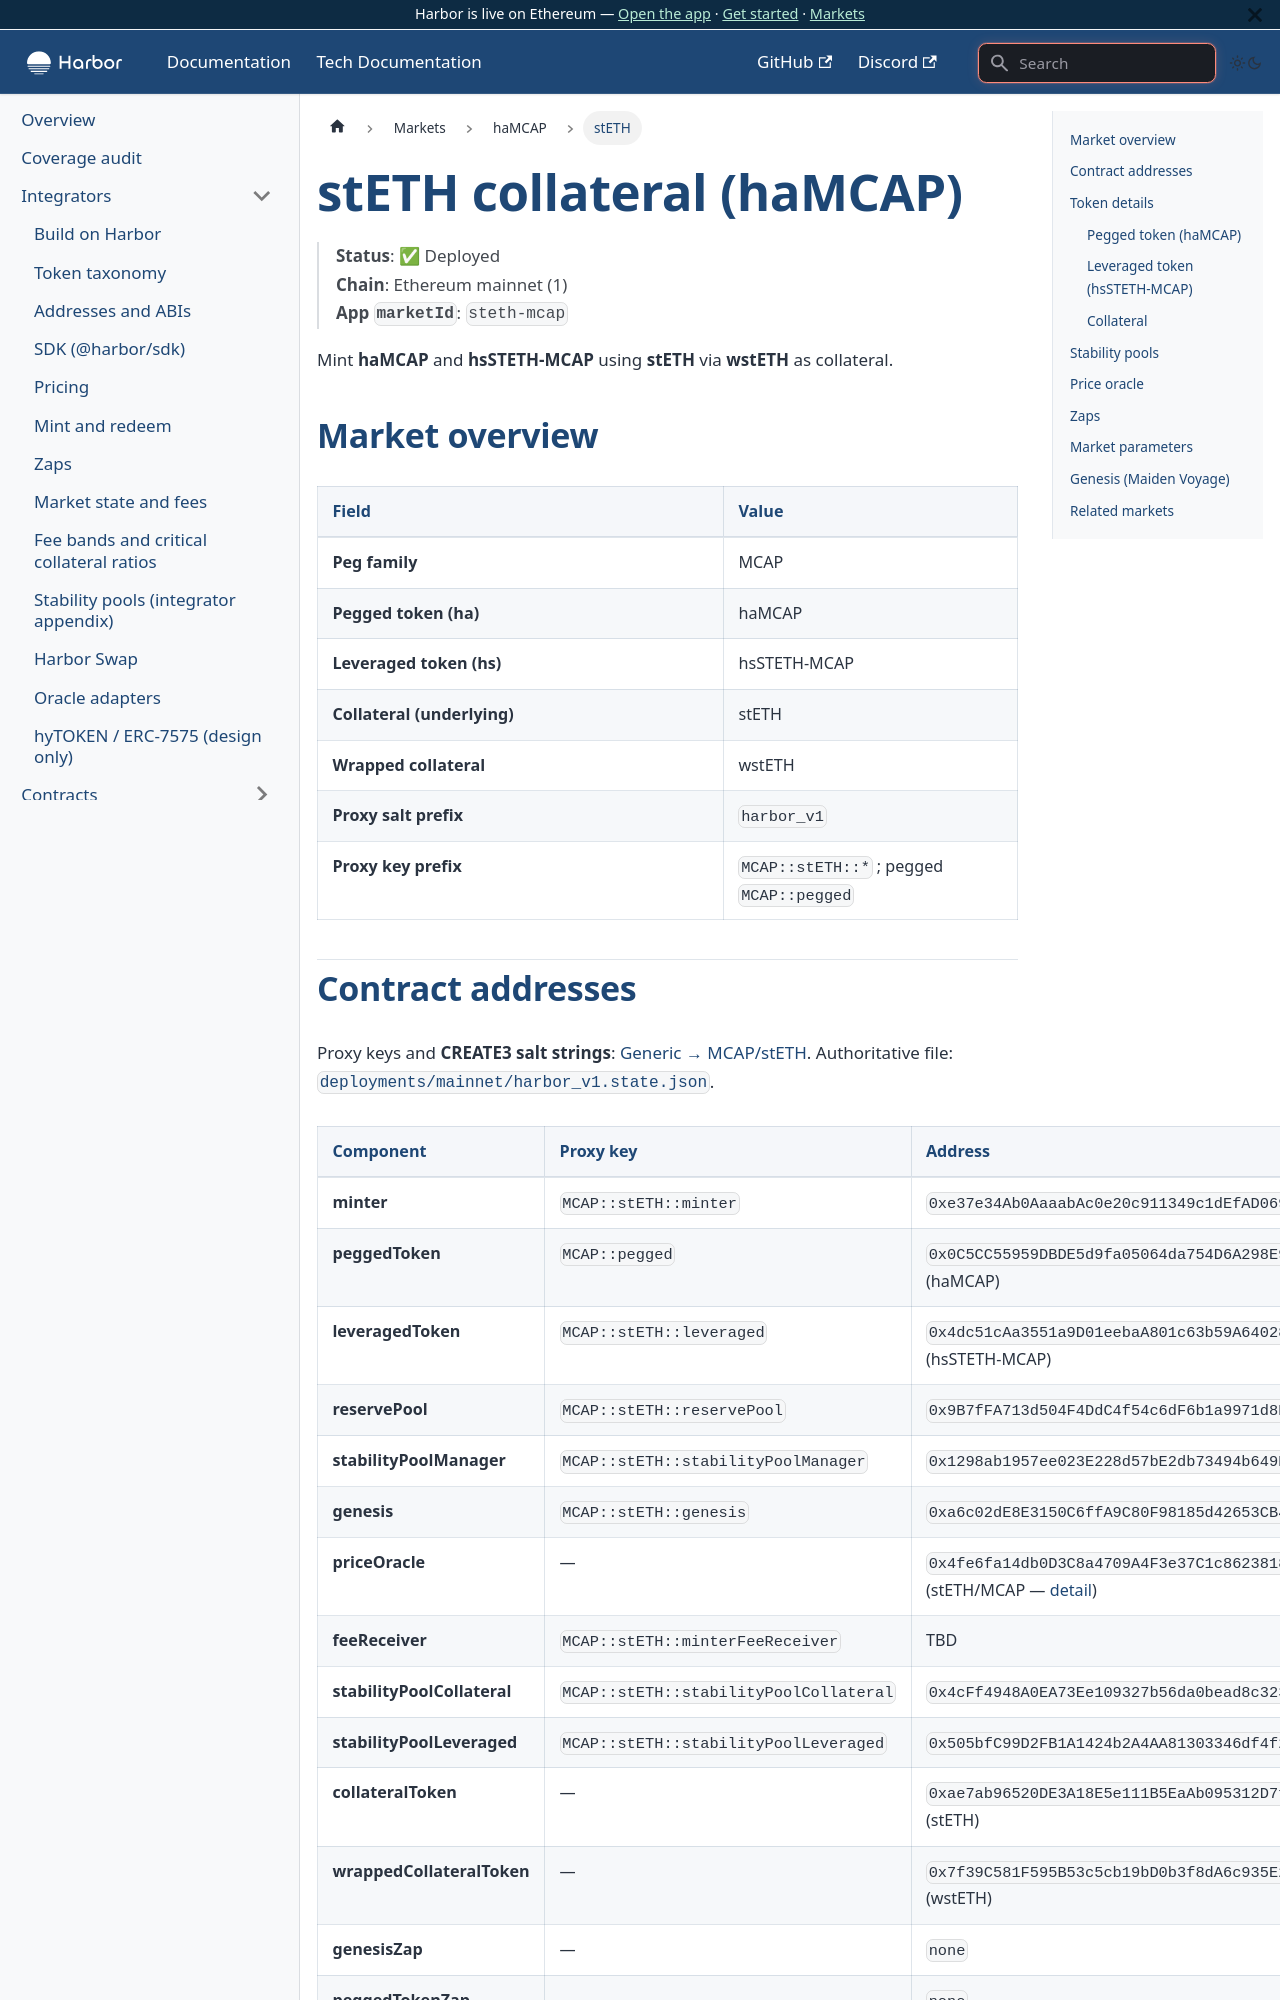

repository: baofinance/harbor-docs · page: tech-docs/markets/hamcap/steth/index.html · generator: docusaurus

# stETH collateral (haMCAP)

> **Status**: ✅ Deployed  
> **Chain**: Ethereum mainnet (1)  
> **App `marketId`**: `steth-mcap`

Mint **haMCAP** and **hsSTETH-MCAP** using **stETH** via **wstETH** as collateral.

## Market overview

| Field | Value |
| ----- | ----- |
| **Peg family** | MCAP |
| **Pegged token (ha)** | haMCAP |
| **Leveraged token (hs)** | hsSTETH-MCAP |
| **Collateral (underlying)** | stETH |
| **Wrapped collateral** | wstETH |
| **Proxy salt prefix** | `harbor_v1` |
| **Proxy key prefix** | `MCAP::stETH::*` ; pegged `MCAP::pegged` |
